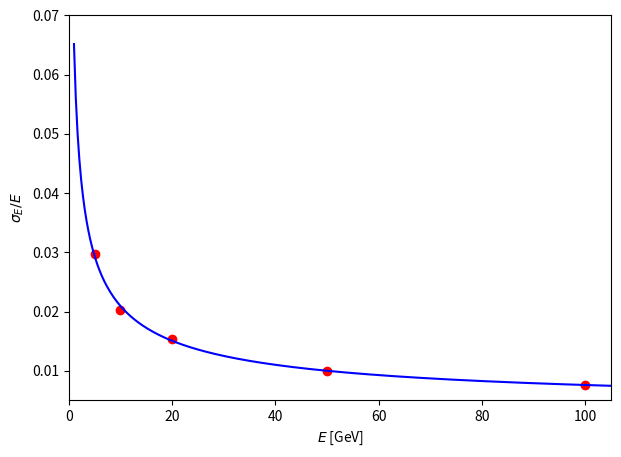

Recreate this plot in Python. (Note: this script raises an exception after producing the figure.)
import numpy as np
import matplotlib.pyplot as plt
from scipy.optimize import curve_fit

E = np.array([5, 10, 20, 50, 100])
R = np.array([2.967, 2.028, 1.540, 0.995, 0.764]) / 100

def res(E, a, c):
    return np.sqrt(a**2/E + c**2)

popt, _ = curve_fit(res, E, R)
Efit = np.linspace(1, 105, 300)

plt.figure(figsize=(7, 5))
plt.plot(E, R, 'o', color='red')
plt.plot(Efit, res(Efit, *popt), color='blue')

plt.xlabel(r"$E$ [GeV]")
plt.ylabel(r"$\sigma_E/E$")
plt.xlim(0, 105)
plt.ylim(0.005, 0.07)

plt.savefig("plots/resolution_curve_elliott.png",
            dpi=300, bbox_inches="tight")

plt.show()

print(f"a = {popt[0]:.4f}")
print(f"c = {popt[1]:.4f}")
print("Saved: plots/resolution_curve_elliott.png")
